Image classification data set "data" (satorres8/CARD-RECOGNIZER on GitHub). Class labels (54): 10 of clubs, 10 of diamonds, 10 of hearts, 10 of spades, 2 of clubs, 2 of diamonds, 2 of hearts, 2 of spades, 3 of clubs, 3 of diamonds, 3 of hearts, 3 of spades, 4 of clubs, 4 of diamonds, 4 of hearts, 4 of spades, 5 of clubs, 5 of diamonds, 5 of hearts, 5 of spades, 6 of clubs, 6 of diamonds, 6 of hearts, 6 of spades, 7 of clubs, 7 of diamonds, 7 of hearts, 7 of spades, 8 of clubs, 8 of diamonds, 8 of hearts, 8 of spades, 9 of clubs, 9 of diamonds, 9 of hearts, 9 of spades, ace of clubs, ace of diamonds, ace of hearts, ace of spades, black joker, jack of clubs, jack of diamonds, jack of hearts, jack of spades, king of clubs, king of diamonds, king of hearts, king of spades, queen of clubs, queen of diamonds, queen of hearts, queen of spades, red joker.

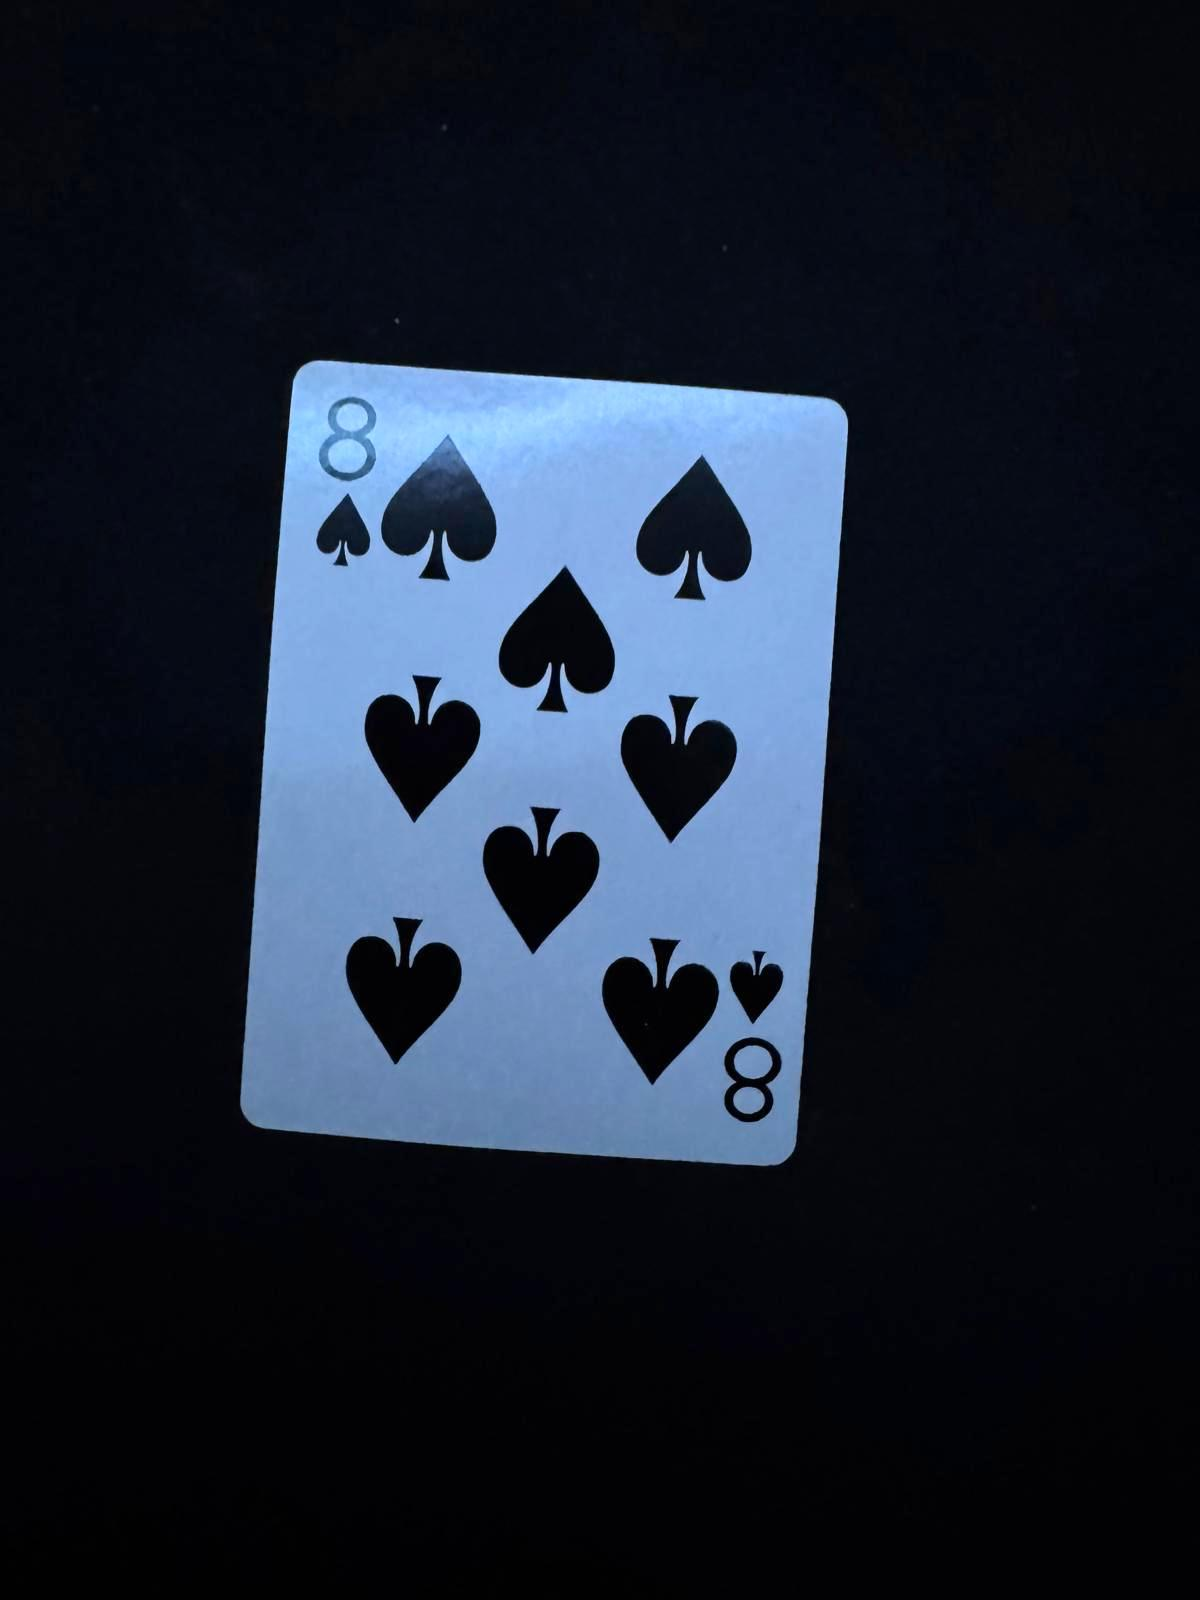
Label: 8 of spades

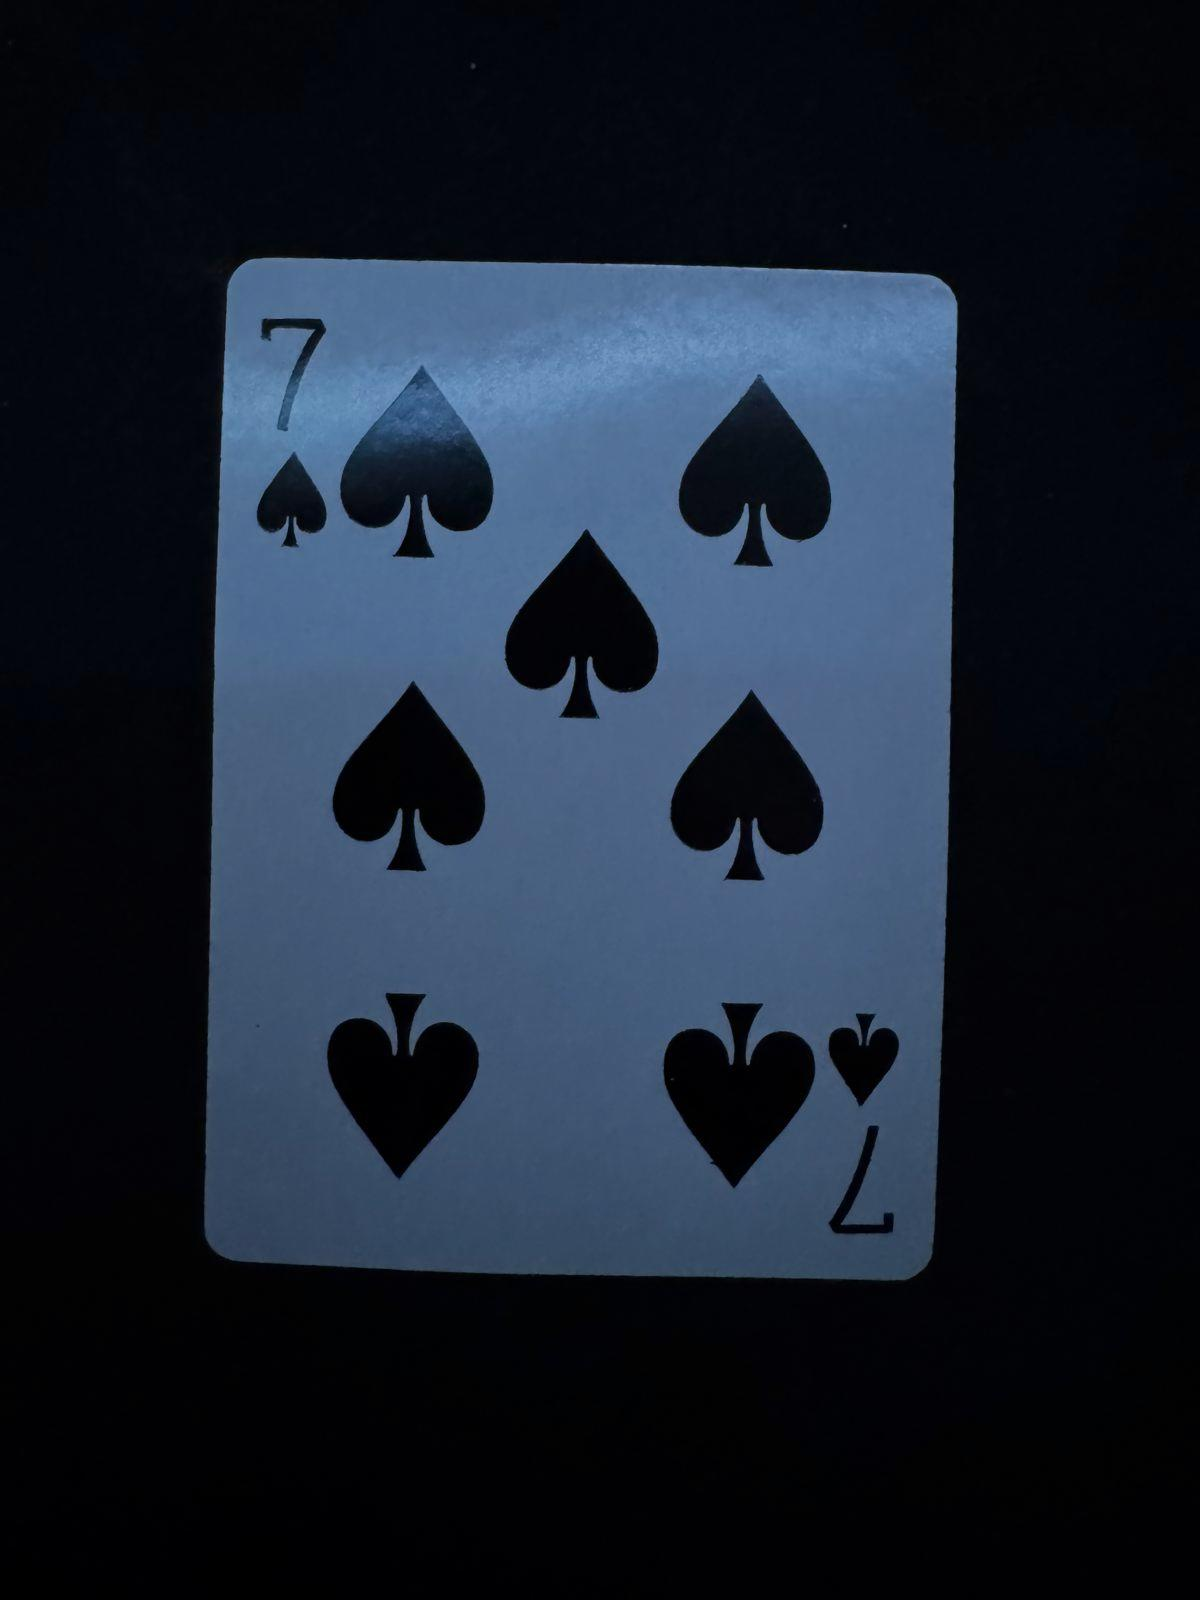
Label: 7 of spades

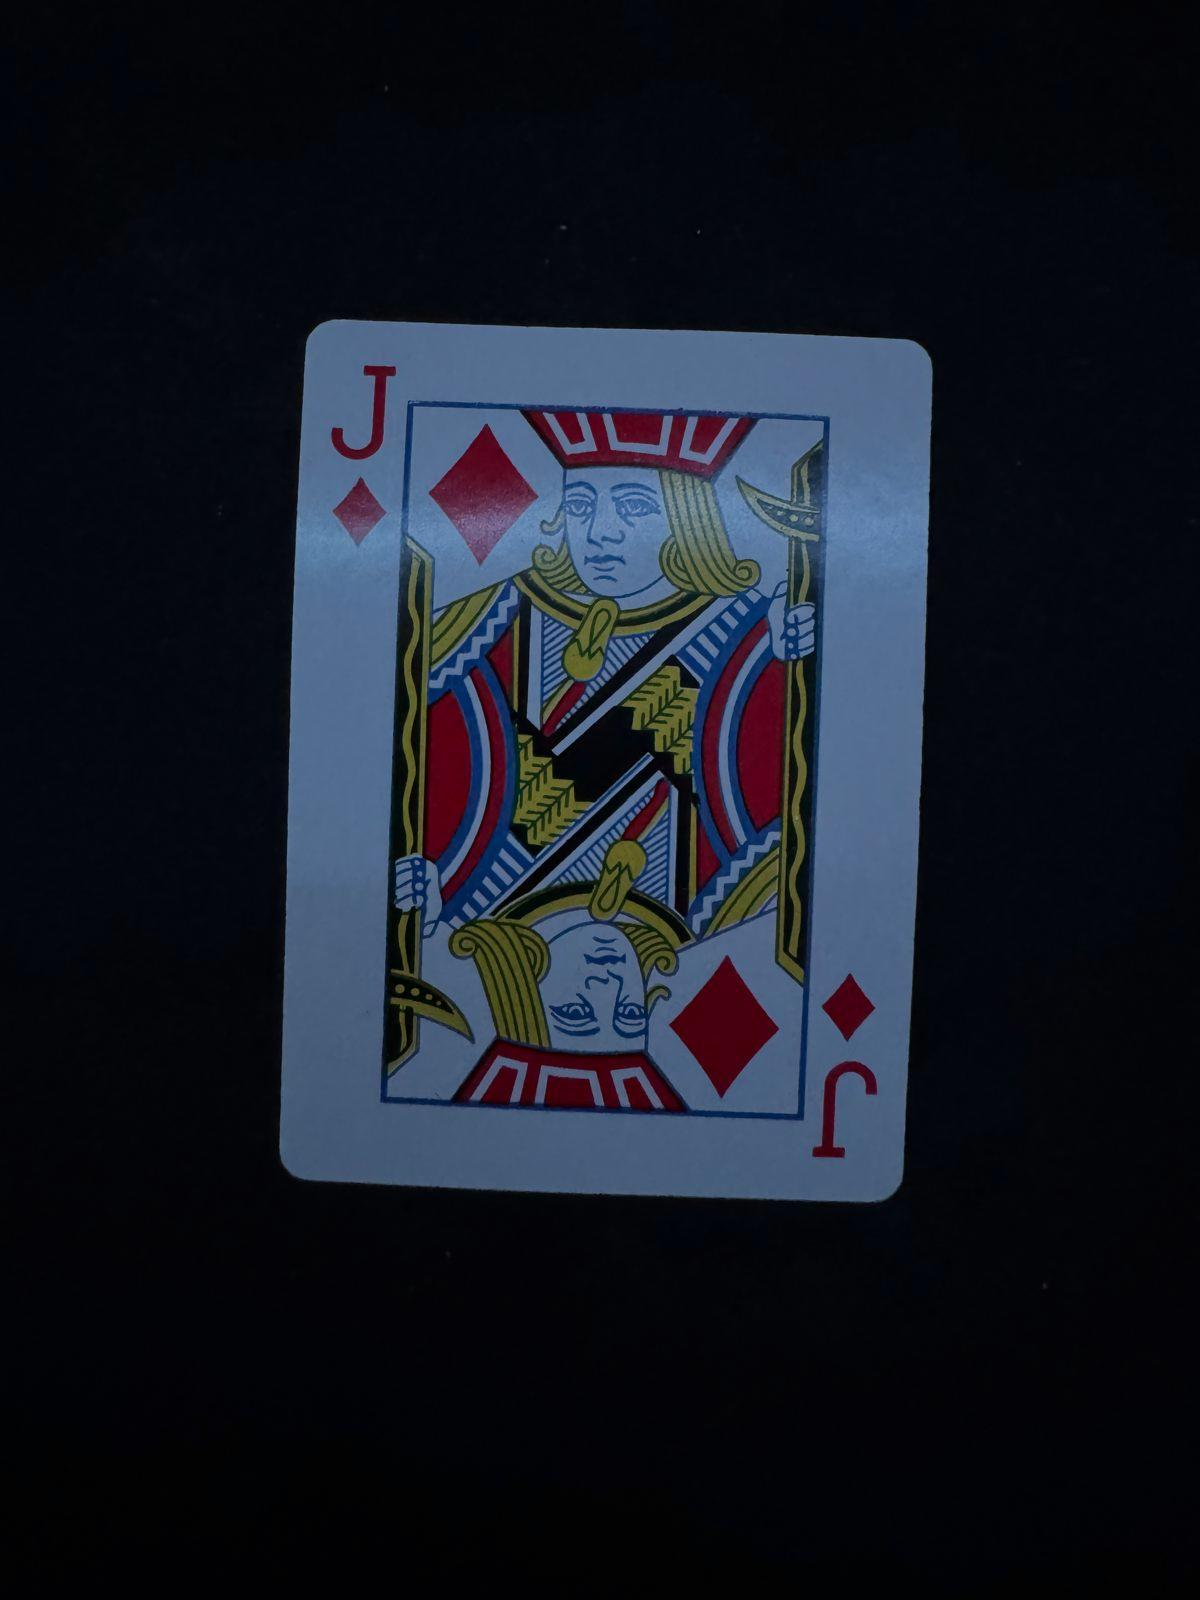
Label: jack of diamonds

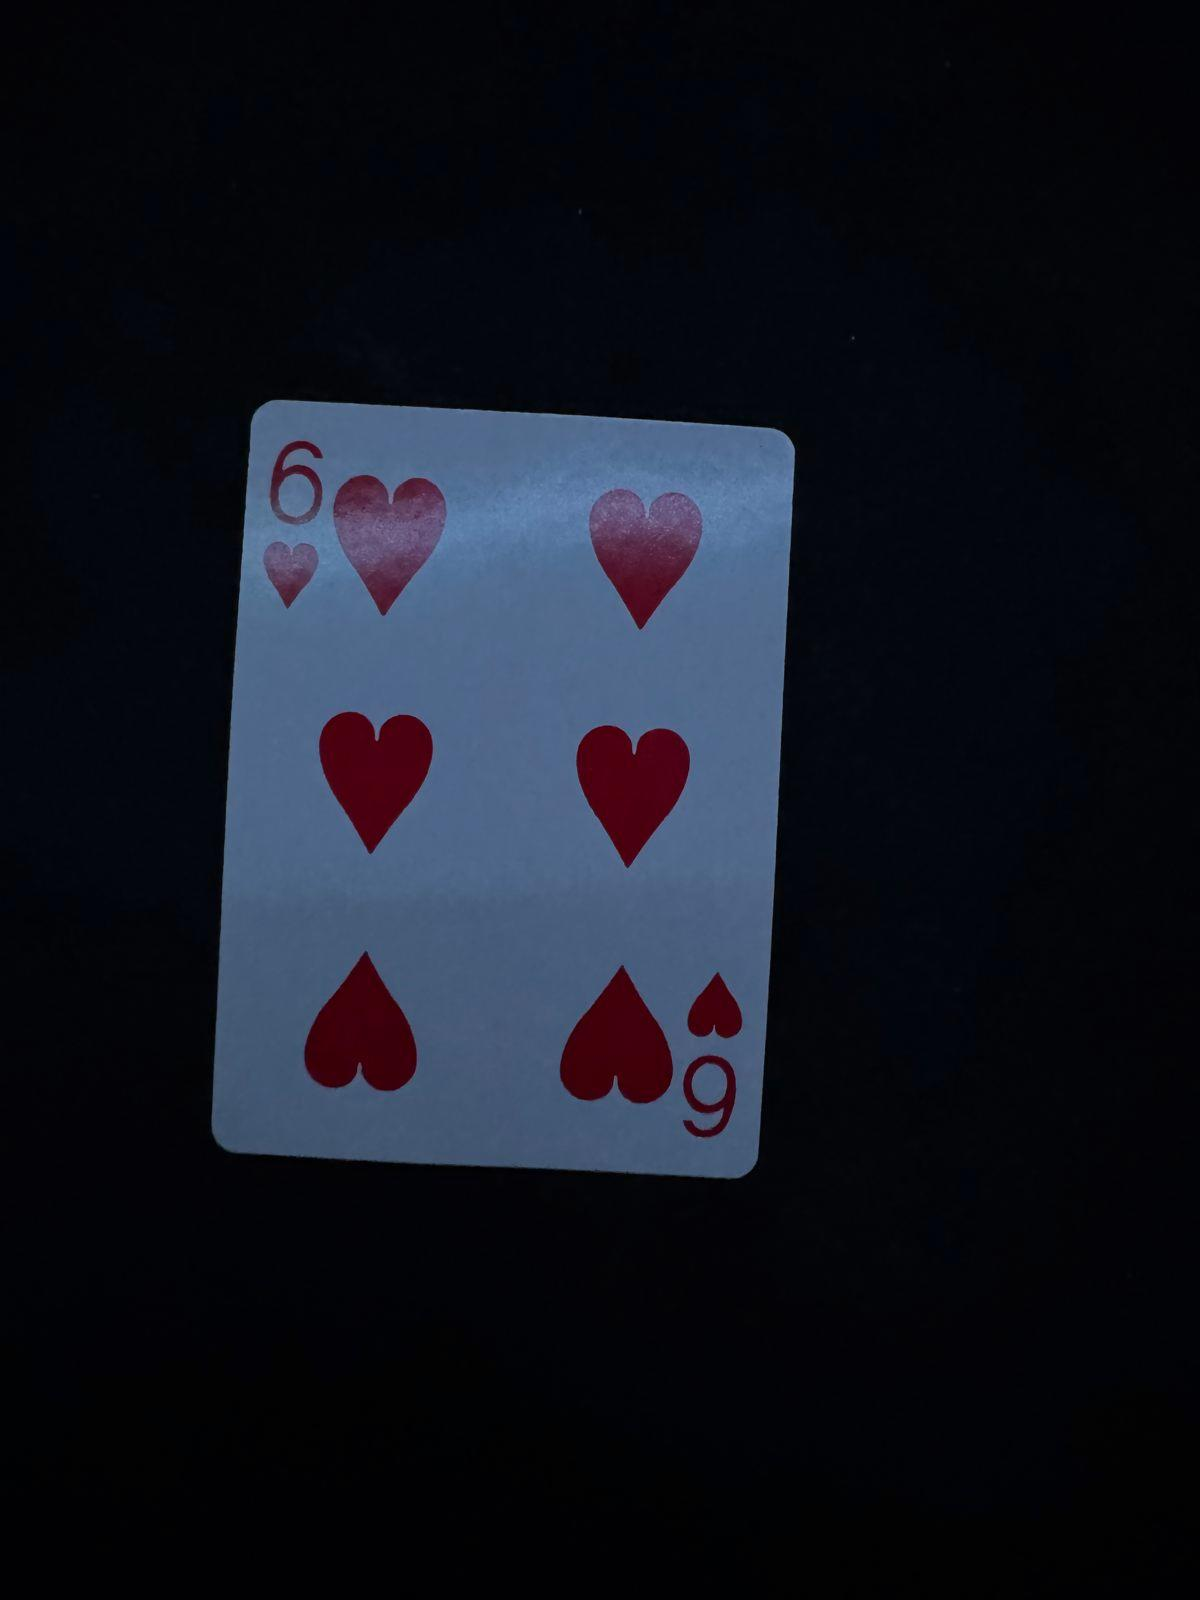
Label: 6 of hearts

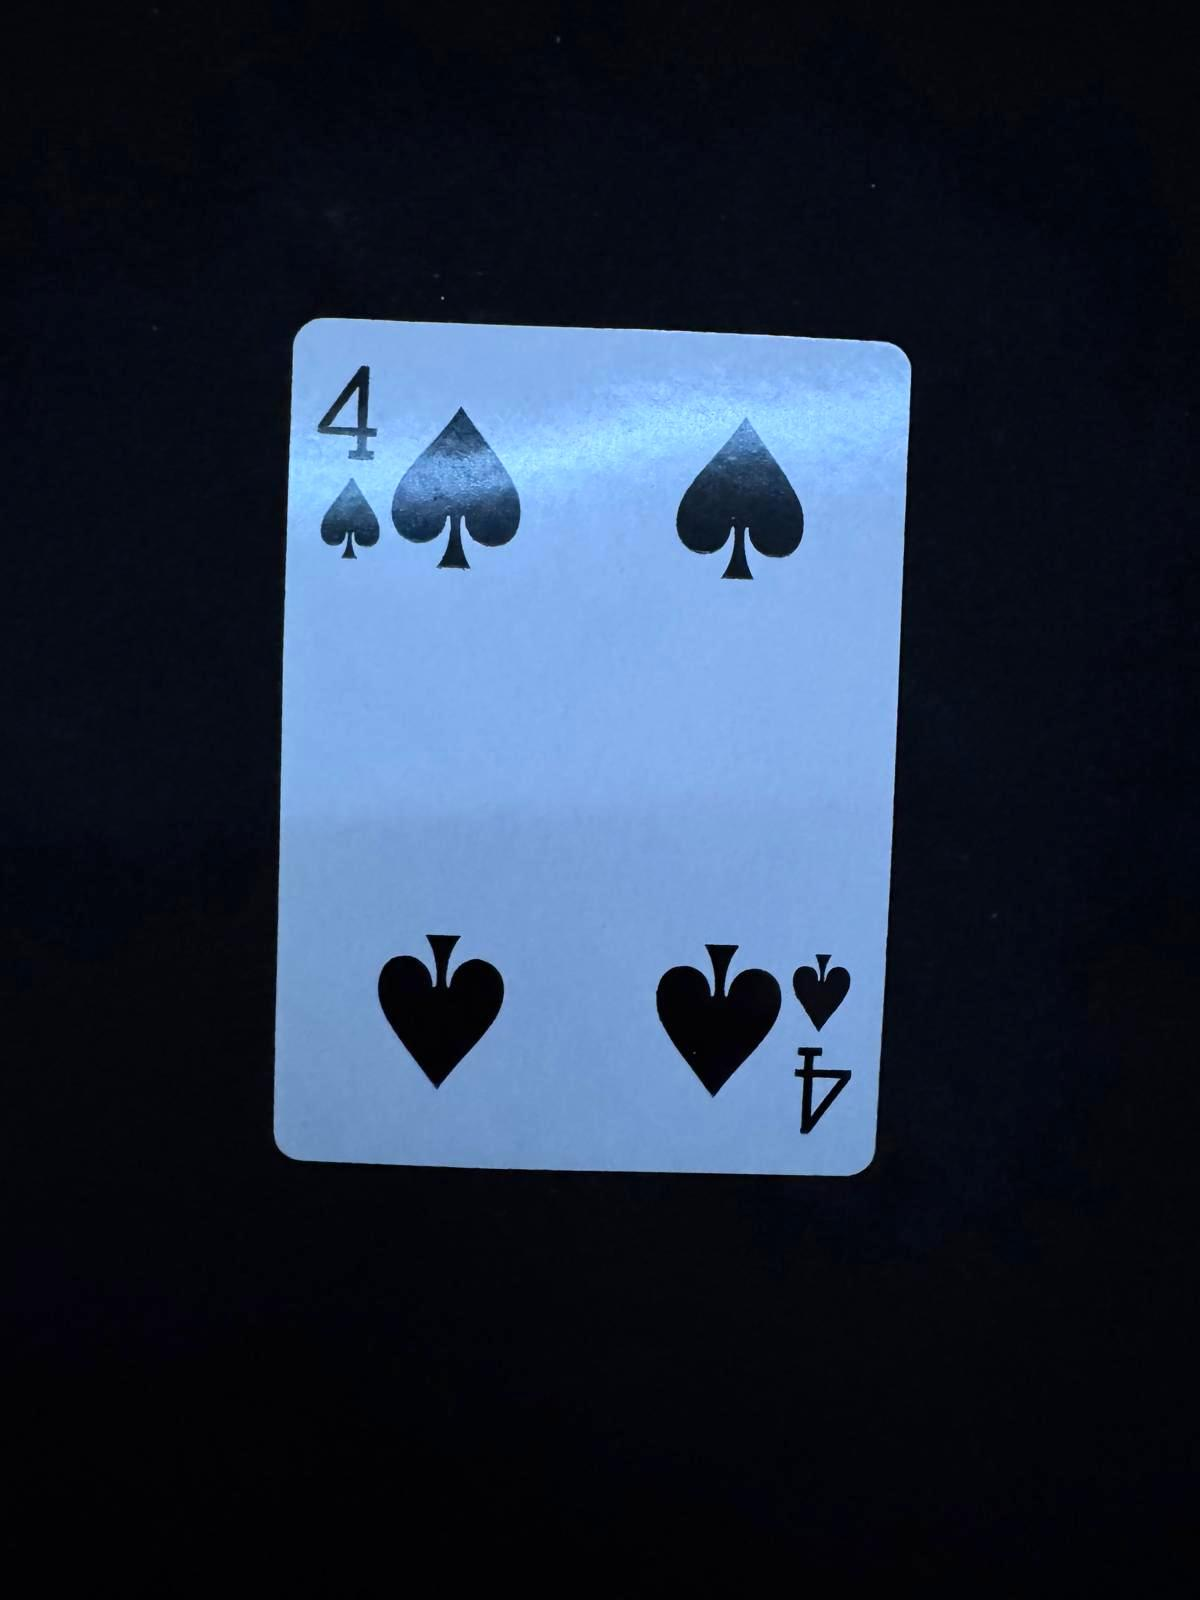
Label: 4 of spades

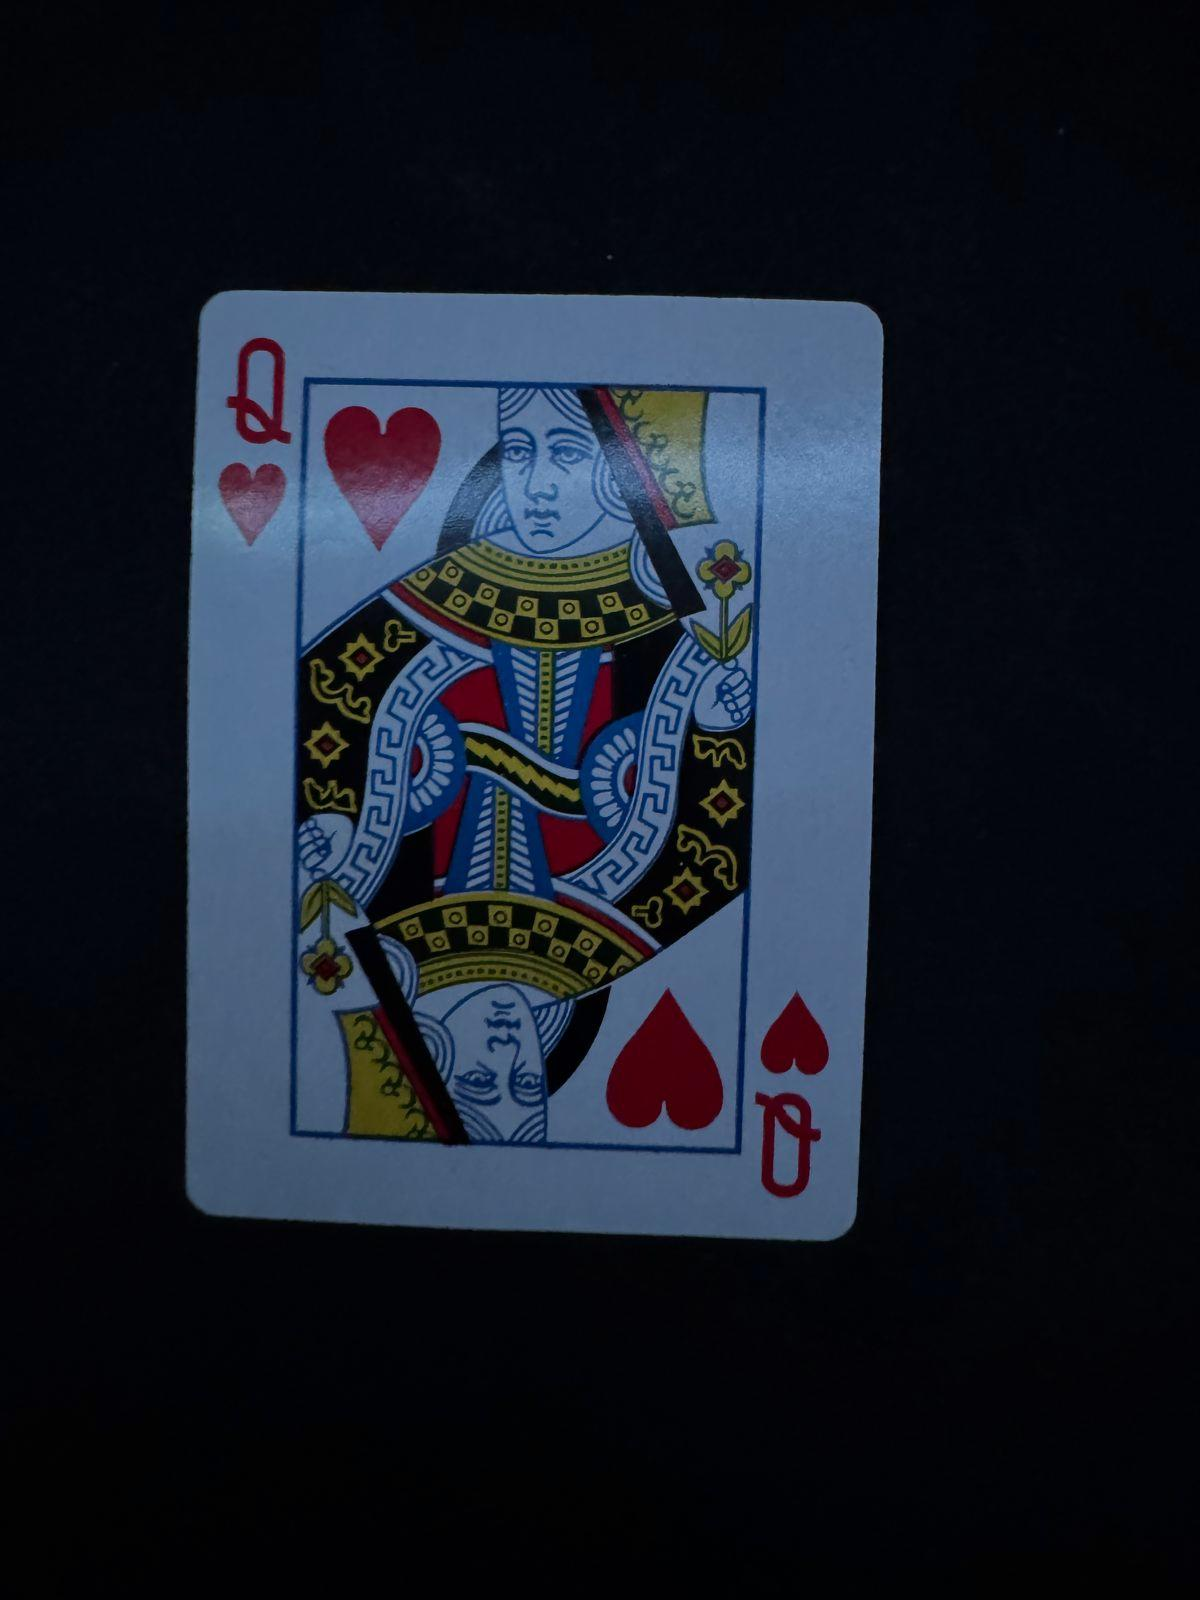
Label: queen of hearts
